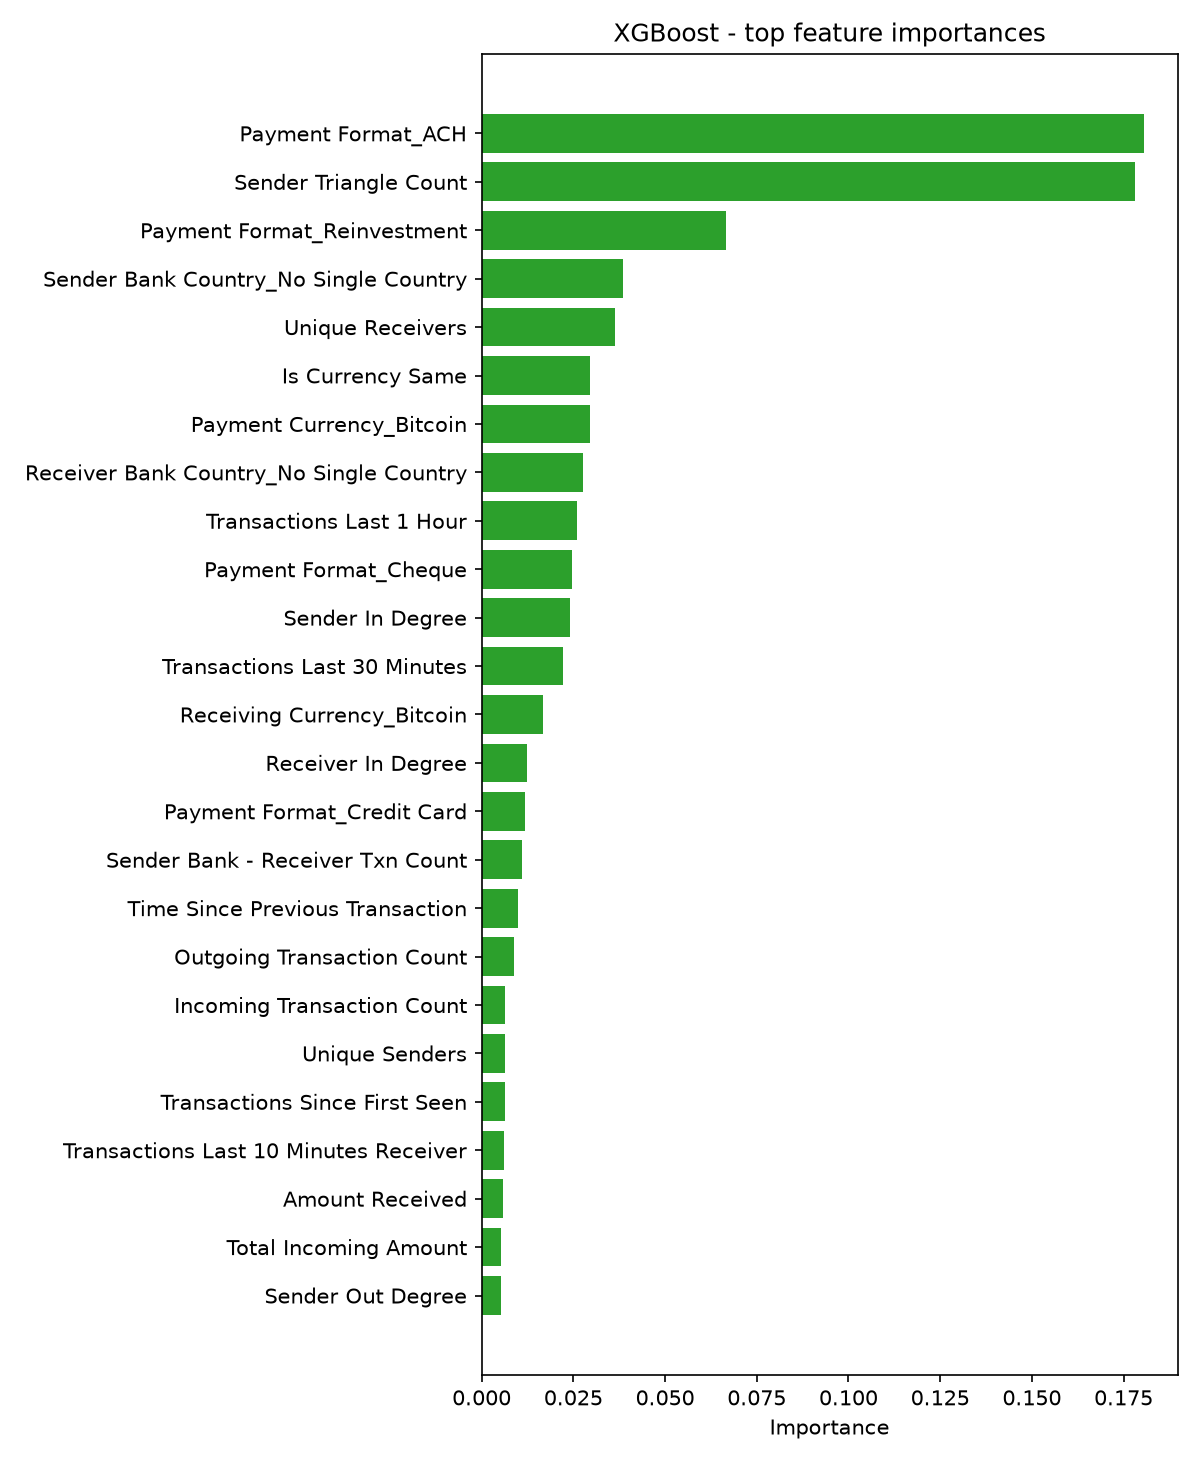

The data file committed next to this chart (first rows):
, Importance
Payment Format_ACH, 0.1807
Sender Triangle Count, 0.178
Payment Format_Reinvestment, 0.06654
Sender Bank Country_No Single Country, 0.03851
Unique Receivers, 0.0363
Is Currency Same, 0.02948
Payment Currency_Bitcoin, 0.02943
Receiver Bank Country_No Single Country, 0.02769
Transactions Last 1 Hour, 0.02608
Payment Format_Cheque, 0.02469
Sender In Degree, 0.02398
Transactions Last 30 Minutes, 0.02231
Receiving Currency_Bitcoin, 0.01681
Receiver In Degree, 0.01225
Payment Format_Credit Card, 0.01181
Sender Bank - Receiver Txn Count, 0.01105
Time Since Previous Transaction, 0.009958
Outgoing Transaction Count, 0.008858
Incoming Transaction Count, 0.006383
Unique Senders, 0.00634
Transactions Since First Seen, 0.006271
Transactions Last 10 Minutes Receiver, 0.00616
Amount Received, 0.005809
Total Incoming Amount, 0.005253
Sender Out Degree, 0.005149
Sender Bank Country_Switzerland, 0.005047
Receiver Triangle Count, 0.004885
Transactions Last 24 Hours, 0.004815
Is Cross Border, 0.004372
Payment Currency_Brazil Real, 0.004221
Amount Since First Seen, 0.00406
Sender PageRank, 0.003942
Sender Bank - Sender Txn Count, 0.003928
Receiving Currency_Brazil Real, 0.003867
Amount Paid, 0.003854
Receiver Bank - Sender Txn Count, 0.003779
Receiver Bank - Receiver Txn Count, 0.003694
Receiver PageRank, 0.003684
Receiving Currency_Shekel, 0.003664
Receiver Out Degree, 0.003626
Payment Currency_Canadian Dollar, 0.003615
Account Age Before Transaction, 0.003612
Payment Currency_Australian Dollar, 0.003602
Day of Week, 0.003481
Receiver Bank Country_Canada, 0.003438
Payment Currency_Mexican Peso, 0.003404
Payment Format_Cash, 0.00339
Receiving Currency_Rupee, 0.003379
Receiver Bank Country_China, 0.003359
Receiving Currency_UK Pound, 0.003305
Average Amount Last 24 Hours, 0.003281
Total Outgoing Amount, 0.003267
Amount Last 24 Hours, 0.003256
Payment Currency_Ruble, 0.003105
Receiver Community Size, 0.003094
Receiver Bank Country_Saudi Arabia, 0.003087
Average Outgoing Amount, 0.003064
Transaction Hour, 0.002977
Receiver Bank Country_India, 0.002977
Receiver Bank Country_Australia, 0.00294
... 41 more rows
